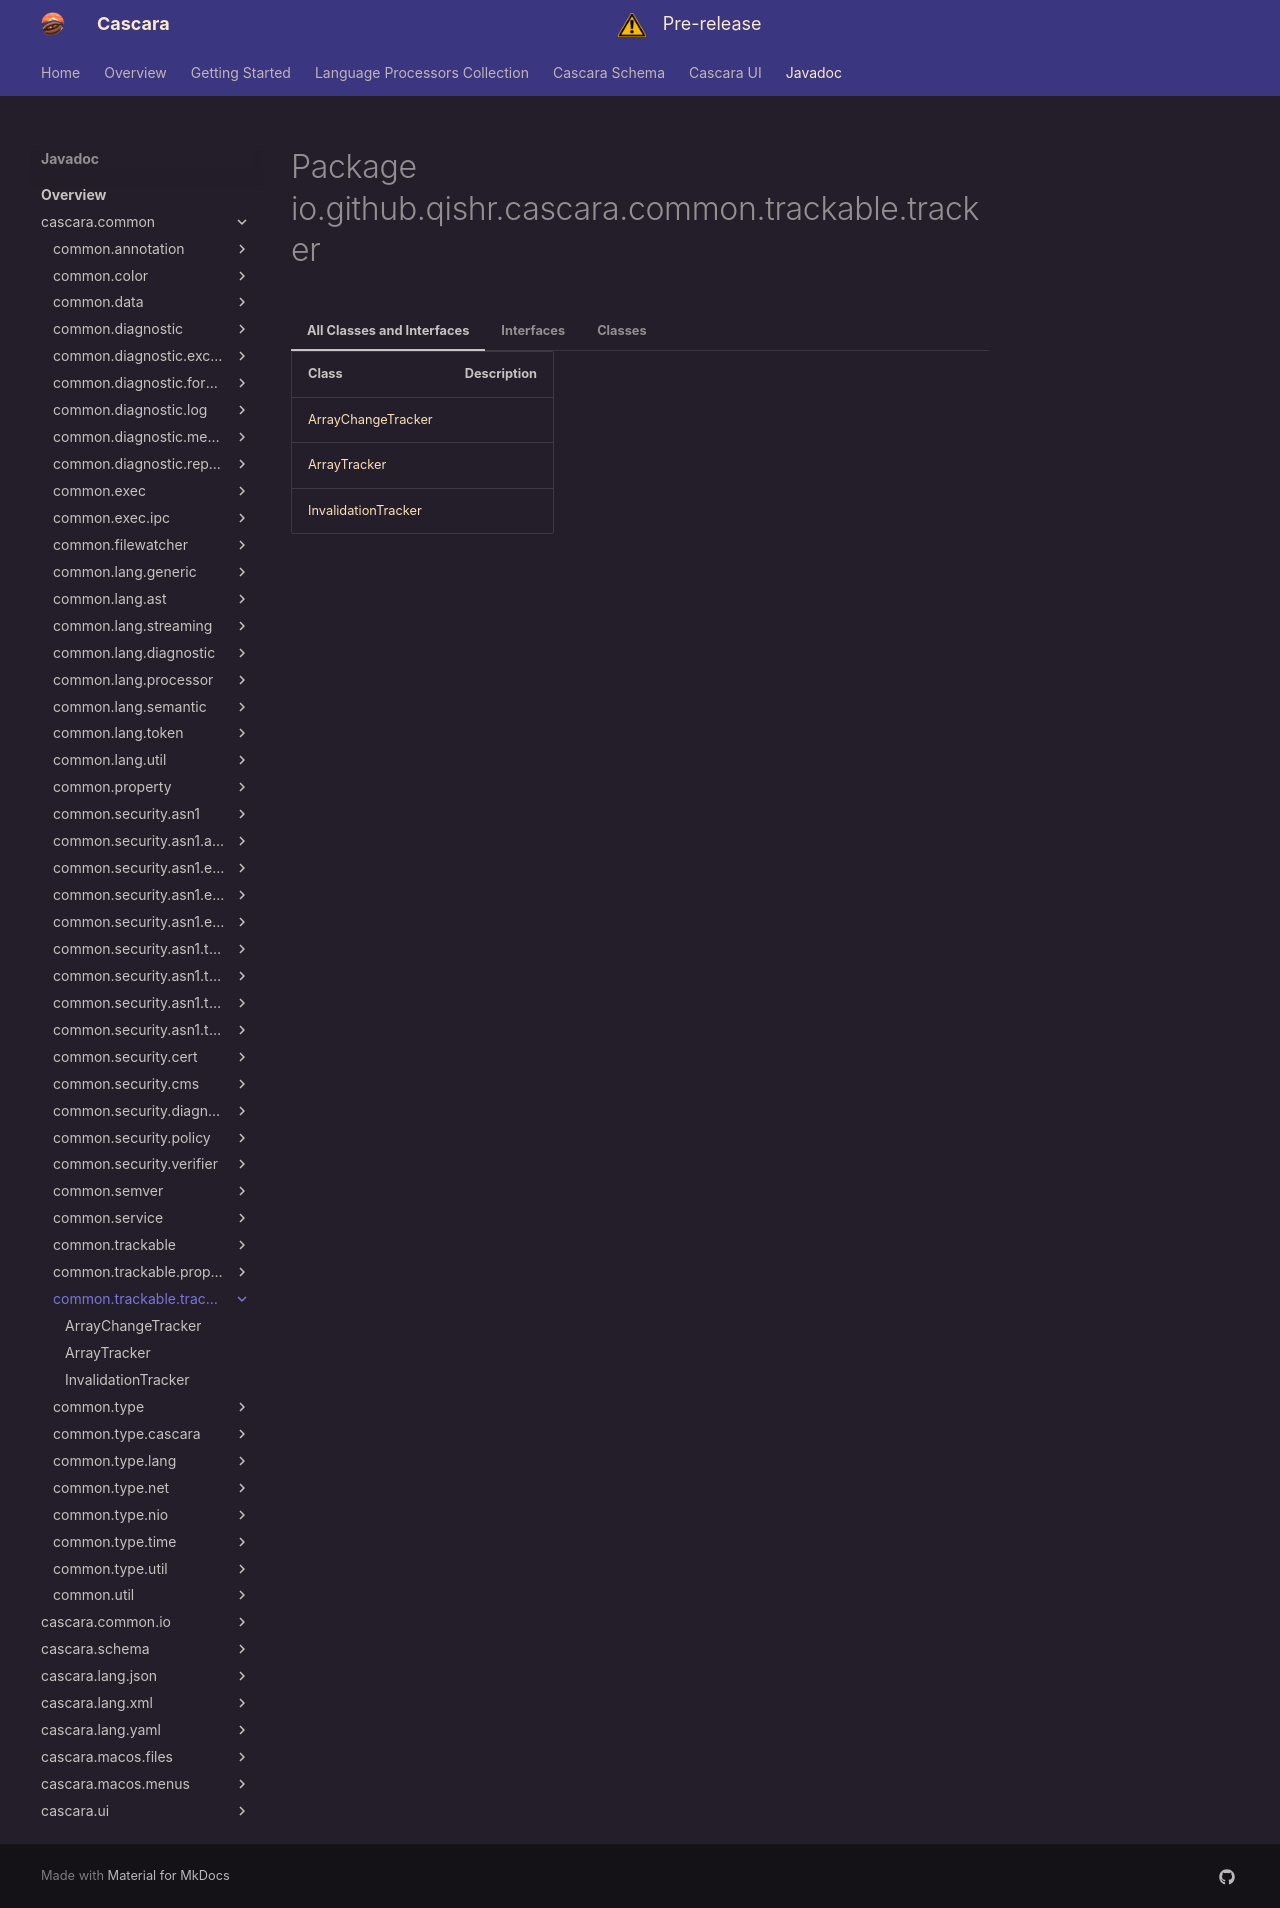

repository: qishr/qishr.github.io · page: javadoc/latest/cascara.common/io/github/qishr/cascara/common/trackable/tracker/index.html · generator: mkdocs


# Package io.github.qishr.cascara.common.trackable.tracker




=== "All Classes and Interfaces"

    | Class                                         | Description |
    |-----------------------------------------------|-------------|
    | [ArrayChangeTracker](ArrayChangeTracker.md)   |             |
    | [ArrayTracker](ArrayTracker.md)               |             |
    | [InvalidationTracker](InvalidationTracker.md) |             |


=== "Interfaces"

    | Class                                         | Description |
    |-----------------------------------------------|-------------|
    | [ArrayTracker](ArrayTracker.md)               |             |
    | [InvalidationTracker](InvalidationTracker.md) |             |


=== "Classes"

    | Class                                       | Description |
    |---------------------------------------------|-------------|
    | [ArrayChangeTracker](ArrayChangeTracker.md) |             |
